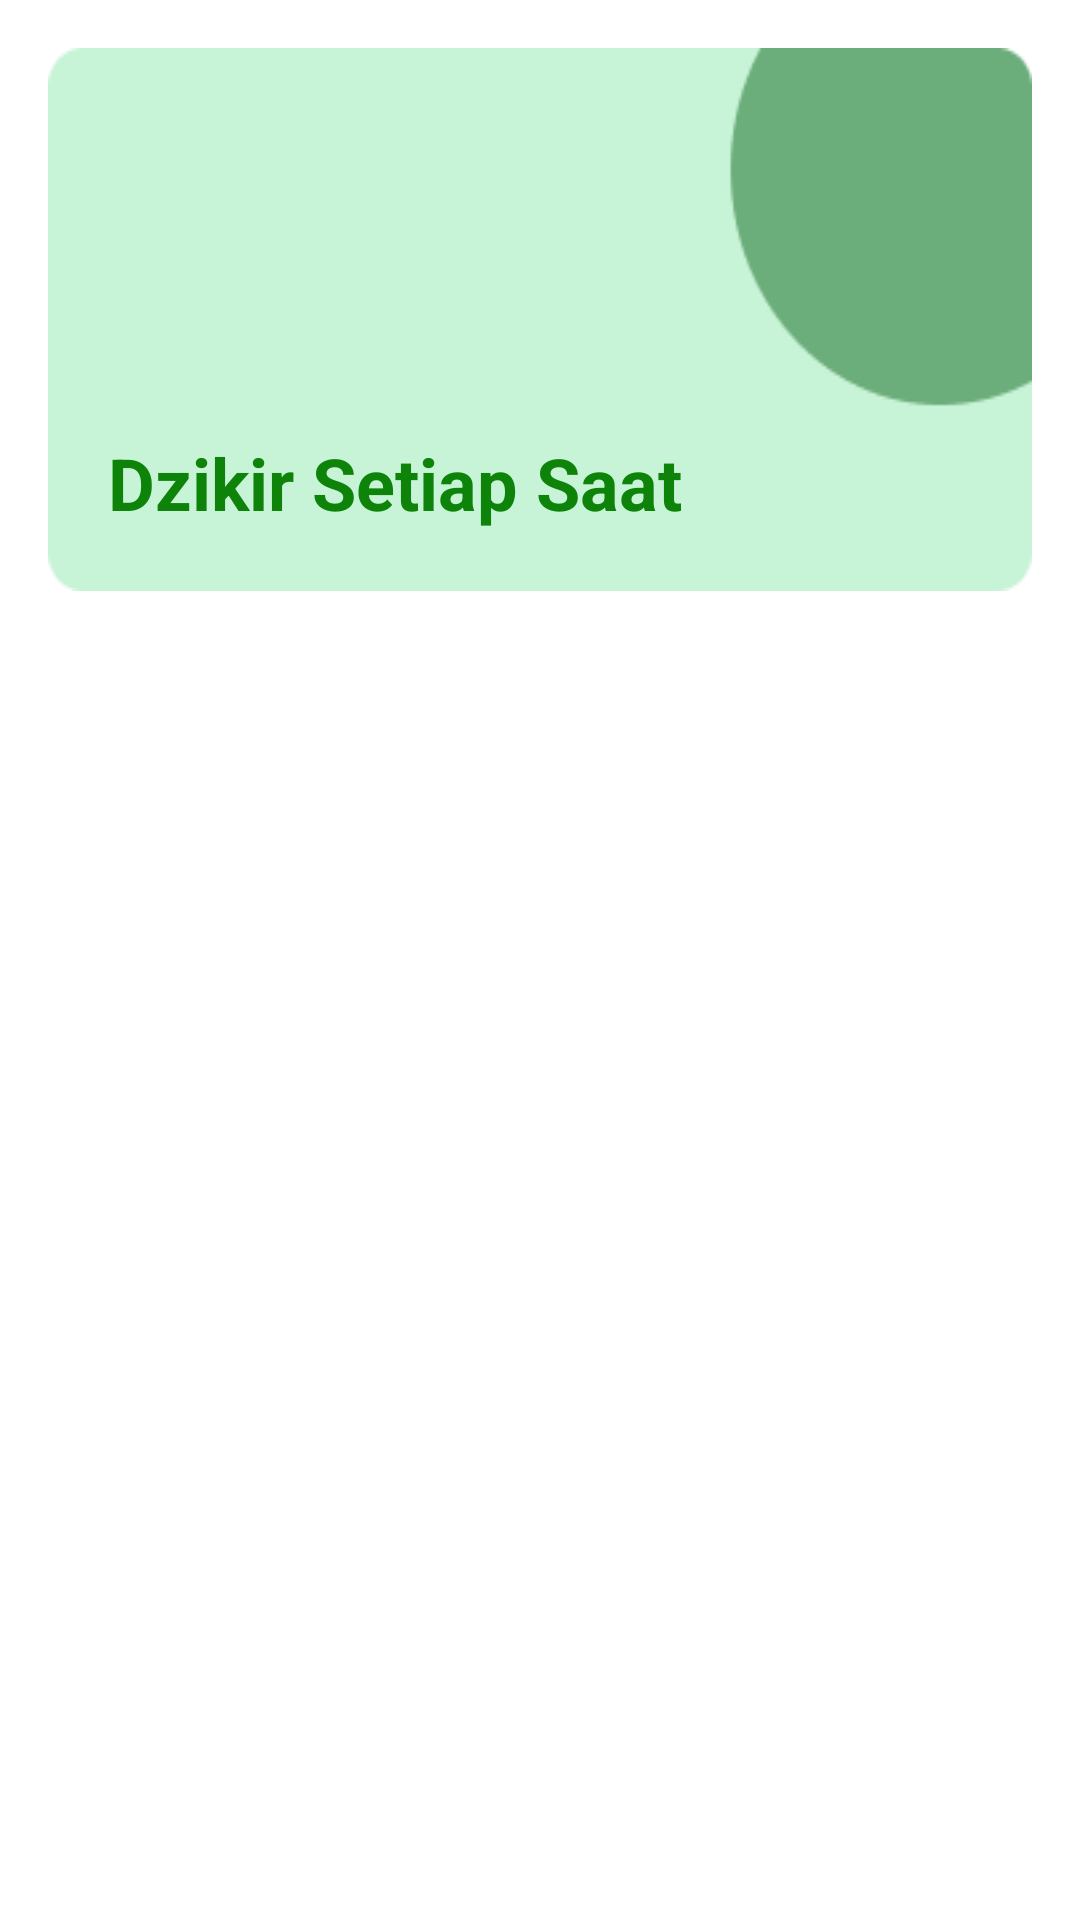

Here is an Android app screen rendered from its layout file. Give the layout XML and the strings, colors and styles it references.
<!-- AndroidManifest.xml: application theme Theme.PrayersDhikr -->
<!-- res/layout/activity_setiap_saat_dzikir.xml -->
<?xml version="1.0" encoding="utf-8"?>
<RelativeLayout xmlns:android="http://schemas.android.com/apk/res/android"
    xmlns:app="http://schemas.android.com/apk/res-auto"
    xmlns:tools="http://schemas.android.com/tools"
    android:layout_width="match_parent"
    android:layout_height="match_parent"
    android:padding="16dp"
    tools:context=".ui.SetiapSaatDzikirActivity">

    <TextView
        android:id="@+id/tv_txt_dzikir"
        android:text="@string/txt_dzikir_setiap_saat"
        style="@style/header_card_txtview_style" />

    <androidx.recyclerview.widget.RecyclerView
        android:id="@+id/rv_dzikir_setiap_saat"
        android:layout_width="match_parent"
        android:layout_height="wrap_content"
        tools:listitem="@layout/row_item_dzikir_doa"
        android:layout_below="@+id/tv_txt_dzikir" />

</RelativeLayout>
<!-- res/layout/row_item_dzikir_doa.xml (included above) -->
<?xml version="1.0" encoding="utf-8"?>
<LinearLayout xmlns:android="http://schemas.android.com/apk/res/android"
    android:layout_width="match_parent"
    android:layout_height="wrap_content"
    android:layout_marginBottom="16dp"
    android:background="@drawable/bg_item"
    android:orientation="vertical">

    <TextView
        android:id="@+id/tv_desc"
        android:layout_width="match_parent"
        android:layout_height="wrap_content"
        android:background="@drawable/bg_blue_gray"
        android:fontFamily="sans-serif"
        android:paddingStart="16dp"
        android:paddingTop="16dp"
        android:paddingEnd="16dp"
        android:paddingBottom="16dp"
        android:textColor="@color/dot_main"
        android:textSize="16sp"
        android:textStyle="bold" />

    <TextView
        android:id="@+id/tv_lafaz"
        android:layout_width="match_parent"
        android:layout_height="wrap_content"
        android:layout_marginBottom="16dp"
        android:fontFamily="@font/arabic_arihna"
        android:paddingStart="16dp"
        android:paddingTop="8dp"
        android:paddingEnd="16dp"
        android:textColor="@color/main"
        android:textSize="20sp"
        android:textStyle="bold" />

    <TextView
        android:id="@+id/tv_terjemah"
        android:layout_width="match_parent"
        android:layout_height="wrap_content"
        android:fontFamily="sans-serif"
        android:paddingStart="16dp"
        android:paddingEnd="16dp"
        android:paddingBottom="16dp"
        android:textColor="@color/main"
        android:textSize="16sp"
        android:textStyle="italic" />
</LinearLayout>
<!-- resources referenced by this layout -->
<resources>
  <color name="dot_main">#0F5001</color>
  <color name="main">#0D8409</color>
  <string name="txt_dzikir_setiap_saat">Dzikir Setiap Saat</string>
  <style name="header_card_txtview_style">
          <item name="android:layout_width">match_parent</item>
          <item name="android:layout_height">wrap_content</item>
          <item name="android:layout_alignParentTop">true</item>
          <item name="android:layout_marginBottom">16dp</item>
          <item name="android:background">@drawable/bg_menu</item>
          <item name="android:paddingStart">20dp</item>
          <item name="android:paddingEnd">20dp</item>
          <item name="android:paddingBottom">20dp</item>
          <item name="android:gravity">bottom</item>
          <item name="android:textSize">24sp</item>
          <item name="android:textStyle">bold</item>
          <item name="android:textColor">@color/main</item>
      </style>
  <style name="Theme.PrayersDhikr" parent="Theme.MaterialComponents.DayNight.DarkActionBar">
          
          <item name="colorPrimary">@color/main</item>
          <item name="colorPrimaryVariant">@color/main</item>
          <item name="colorOnPrimary">@color/white</item>
          
          <item name="colorSecondary">@color/main</item>
          <item name="colorOnSecondary">@color/white</item>
          
          <item name="android:statusBarColor">?attr/colorPrimaryVariant</item>
          
      </style>
  <!-- drawable bg_menu: png bitmap (drawable, 6150 bytes) -->
  <color name="white">#FFFFFFFF</color>
</resources>
